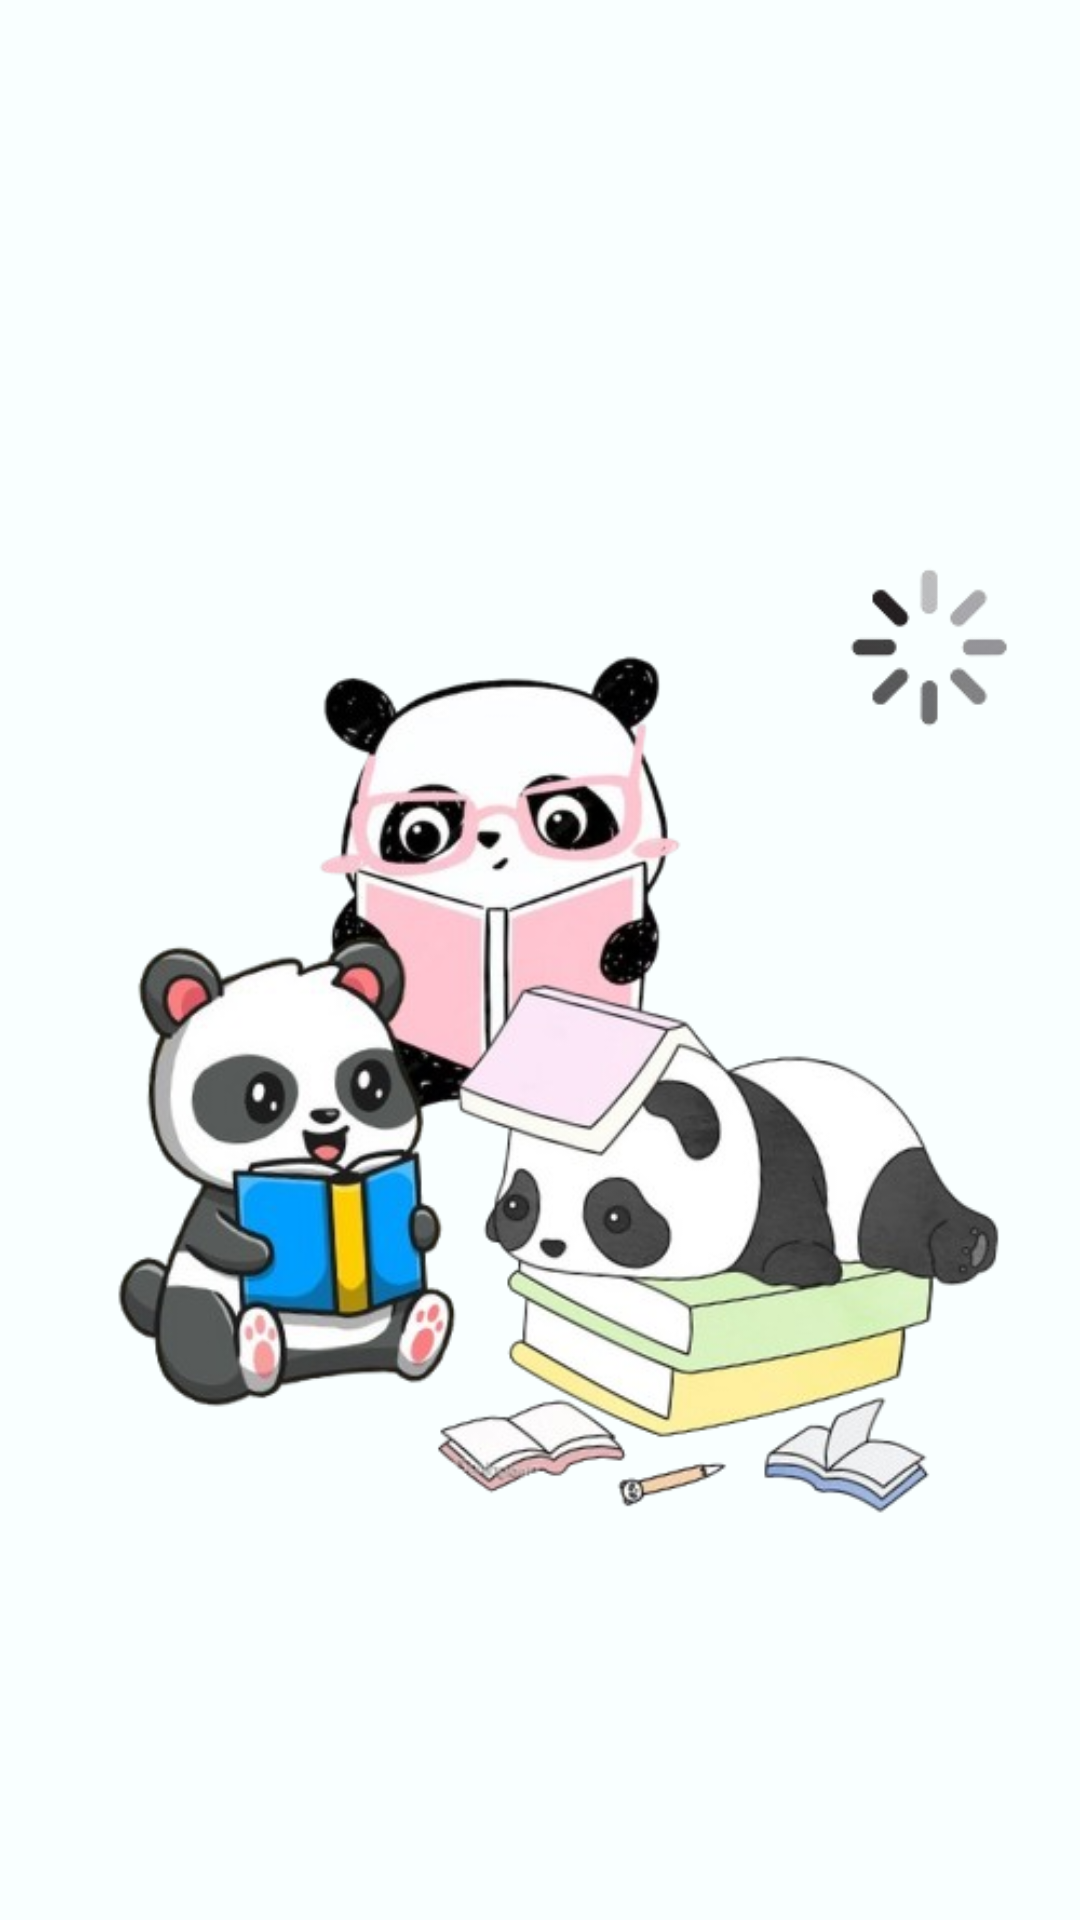

Layout XML and referenced resources for this Android screen:
<!-- AndroidManifest.xml: application theme Theme.Assignment2new -->
<!-- res/layout/activity_splash.xml -->
<?xml version="1.0" encoding="utf-8"?>
<LinearLayout xmlns:android="http://schemas.android.com/apk/res/android"
    xmlns:app="http://schemas.android.com/apk/res-auto"
    xmlns:tools="http://schemas.android.com/tools"
    android:layout_width="match_parent"
    android:layout_height="match_parent"
    android:background="#F9FFFF"
    android:orientation="vertical"
    tools:context=".Splash">

    <ImageView
        android:id="@+id/imageView"
        android:layout_width="match_parent"
        android:layout_height="wrap_content"
        android:layout_marginTop="100dp"
        app:srcCompat="@drawable/loading_logo" />

    <TextView
        android:layout_width="match_parent"
        android:layout_height="wrap_content"
        android:layout_marginTop="80dp"
        android:fontFamily="@font/poppins"
        android:text="sponsored by Pandas"
        android:textAlignment="center"
        android:textSize="25sp"
        android:textStyle="bold" />

</LinearLayout>
<!-- resources referenced by this layout -->
<resources>
  <!-- drawable loading_logo: png bitmap (drawable, 178594 bytes) -->
  <style name="Theme.Assignment2new" parent="Base.Theme.Assignment2new" />
  <style name="Base.Theme.Assignment2new" parent="Theme.AppCompat.Light">
          
          <item name="colorPrimary">@color/blue</item>
          <item name="colorPrimaryVariant">@color/blue</item>
  
      </style>
  <color name="blue">#DDECFA</color>
</resources>
